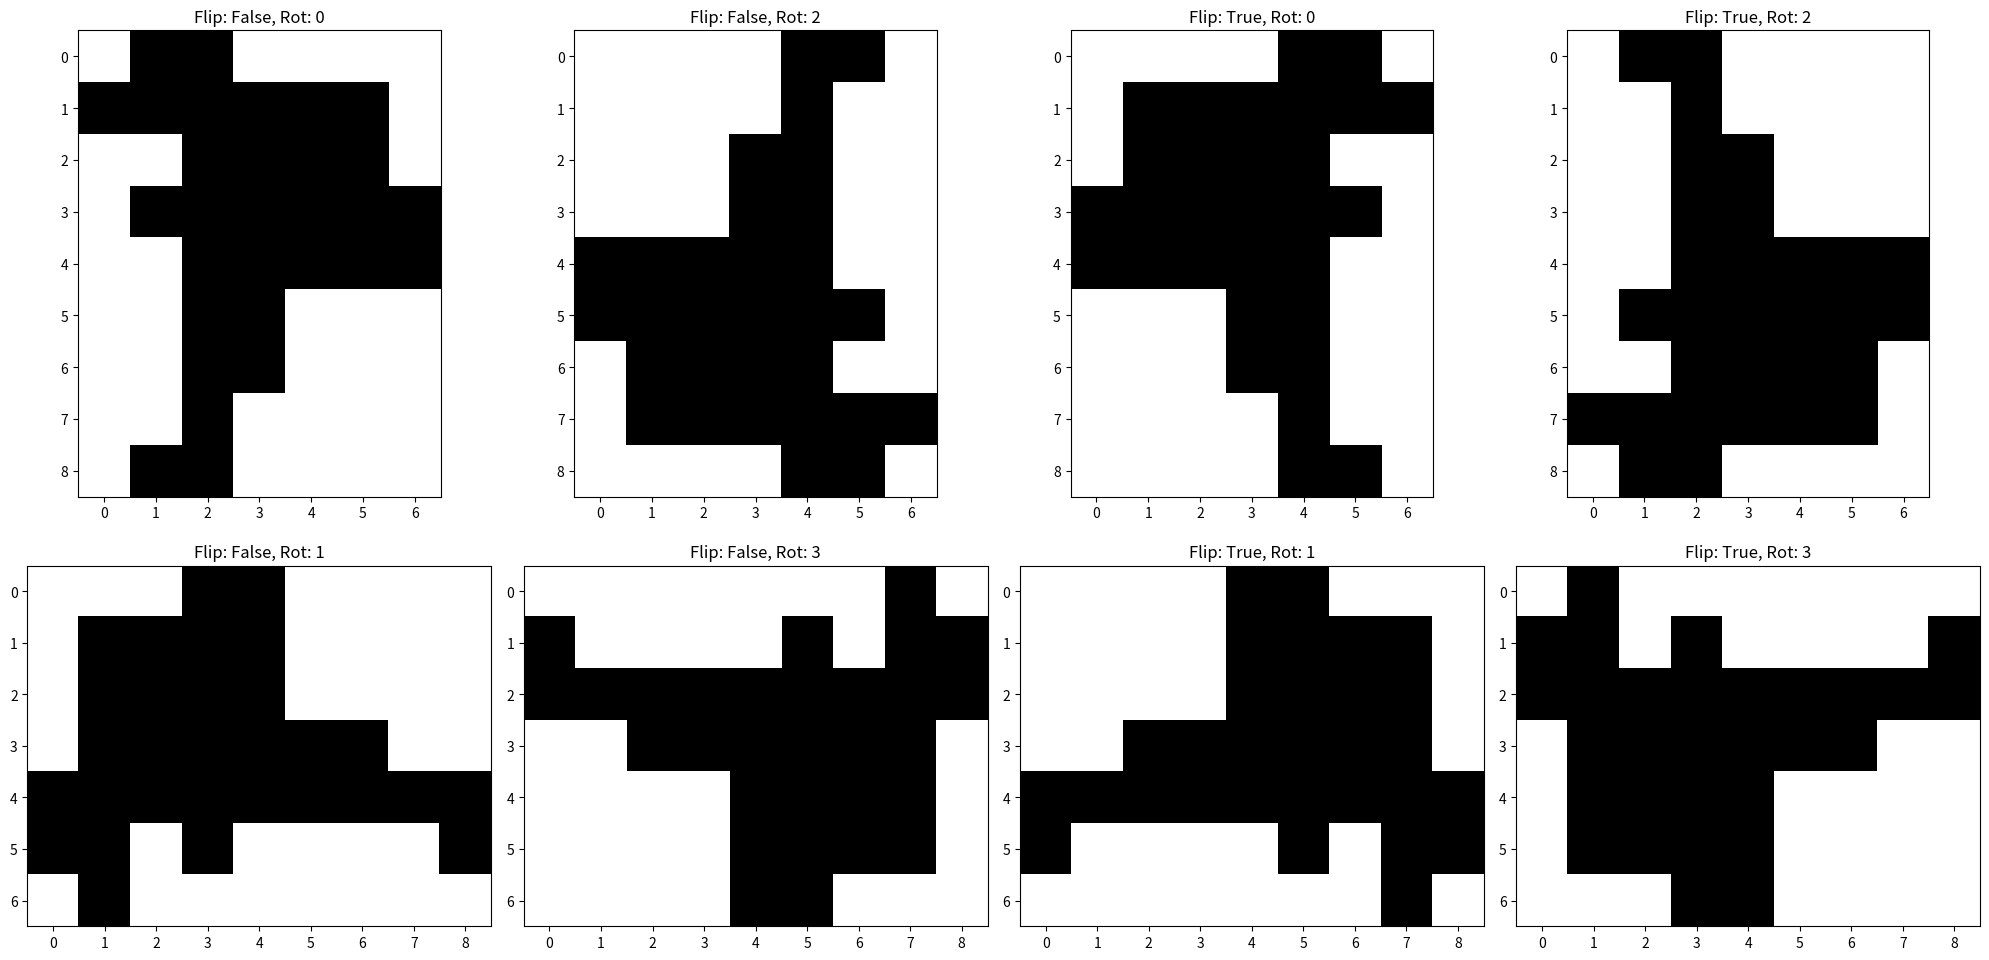

Write the Python code that produced this figure.
import random
import matplotlib.pyplot as plt
import numpy as np


def generate_random_shape(n):
    grid_size = n * 2
    grid = np.zeros((grid_size, grid_size), dtype=int)

    # Start the shape from the center of the grid
    x, y = grid_size // 2, grid_size // 2
    grid[x, y] = 1
    shape_coordinates = [(x, y)]

    # Directions: Up, Down, Left, Right
    directions = [(0, 1), (0, -1), (1, 0), (-1, 0)]

    while len(shape_coordinates) < n:
        # Pick a random square already in the shape
        random_square = random.choice(shape_coordinates)
        x, y = random_square

        # Pick a random direction
        dx, dy = random.choice(directions)
        new_x, new_y = x + dx, y + dy

        # Ensure the new square is within grid bounds and not already part of the shape
        if (
            0 <= new_x < grid_size
            and 0 <= new_y < grid_size
            and grid[new_x, new_y] == 0
        ):
            grid[new_x, new_y] = 1
            shape_coordinates.append((new_x, new_y))

    # Reduce the grid to the size of the shape
    min_row, min_col = np.min(shape_coordinates, axis=0)
    max_row, max_col = np.max(shape_coordinates, axis=0)

    grid = grid[min_row : max_row + 1, min_col : max_col + 1]

    return grid


def transform_shape(grid):
    """
    Returns all distinct transformations (rotations and reflections) of the grid.
    Includes 4 rotations (0, 90, 180, 270 degrees) and horizontal reflection.
    """
    transformations = []
    for flip_h in [False, True]:  # Horizontal flip
        for rotation in range(4):  # 4 possible rotations
            transformed = np.rot90(grid, rotation)
            if flip_h:
                transformed = np.fliplr(transformed)

            transformations.append((flip_h, rotation, transformed))
    return transformations


def is_distinguishable(grid):
    """
    Checks if the shape is distinguishable by comparing all possible transformations.
    If any two transformations are identical, the shape is not distinguishable.
    """
    transformations = transform_shape(grid)
    # Check if all transformations are unique
    for i, t1 in enumerate(transformations):
        for t2 in transformations[i + 1 :]:
            if np.array_equal(t1[2], t2[2]):
                return False
    return True


def generate_distinguishable_shape(n, max_attempts=1000):
    """
    Generates a random shape that is distinguishable by rotation and reflection.
    """
    for i in range(max_attempts):
        grid = generate_random_shape(n)
        if is_distinguishable(grid):
            return grid
    raise Exception(
        "Failed to generate a distinguishable shape after {} attempts".format(
            max_attempts
        )
    )


def generate_rotational_shape(n):
    """
    Generate a shape that is distinguishable by rotation and have a clear center (odd width and height)
    """
    grid = generate_distinguishable_shape(n)
    if grid.shape[0] % 2 == 0 or grid.shape[1] % 2 == 0:
        return generate_rotational_shape(n)
    return grid


def plot_shape(grid):
    plt.figure(figsize=(6, 6))
    plt.imshow(grid, cmap="Greys", interpolation="none")
    plt.grid(False)
    plt.xticks([])
    plt.yticks([])
    plt.show()


if __name__ == "__main__":
    random_shape_grid = generate_rotational_shape(30)

    # Show all transformations in one plot
    transformations = transform_shape(random_shape_grid)
    fig, axs = plt.subplots(2, len(transformations) // 2, figsize=(20, 10))
    print(len(transformations), len(transformations) // 2)
    for i, t in enumerate(transformations):
        print(i, i // 2, i % 2)
        axs[i % 2, i // 2].imshow(t[2], cmap="Greys", interpolation="none")
        axs[i % 2, i // 2].set_title(f"Flip: {t[0]}, Rot: {t[1]}")

    plt.tight_layout()
    plt.show()
